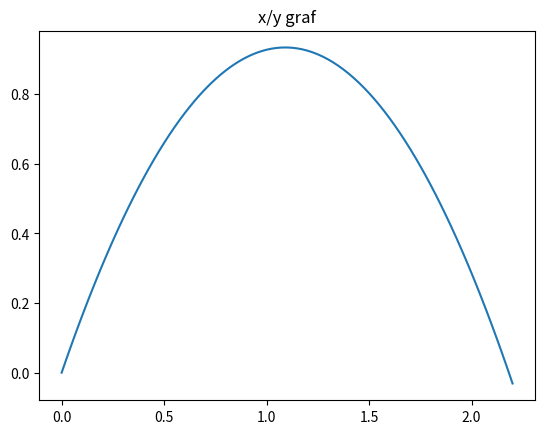

This chart was generated by the following Python code:
import numpy as np
import matplotlib.pyplot as plt
import math


def kosi(theta,v0):

    dt = 0.01
    g = 9.81

    v0x = v0*math.cos((theta/360)*2*np.pi)
    v0y = v0*math.sin((theta/360)*2*np.pi)

    y0 = 0
    x0 = 0
    t0 = 0

    X = [0]
    Y = [0]
    T = [0]
    V = [0]

    for i in range(100):
        t0 = t0 + dt   #na staro vrijeme dodajem novo vrijeme

        v0y = v0y-g*dt   #na brzinu na y-osi oduziman joj g i promjenu vremena i to apendam u praznu listu kako bi mi se mjenjalo za svaki mali dio
        V.append(v0y)

        x0 = x0+v0x*dt   #pomicanje po x-osi
        X.append(x0)

        y0 = y0 + v0y*dt  #pomicanje po y-osi
        Y.append(y0)
        T.append(t0)


        if y0 < 0:    #ako visina padne ispod 0 prekida se i crta samo do tu
            break

    plt.title("x/y graf")
    plt.plot(X,Y)
    plt.show()

    def hmax(Y):         #max visina koju tijelo postigne
        Y.sort()         
        print("maksimalna visina:",Y[-1])
    hmax(Y)

    def dom(X):
        print("domet:",X[-1])  #domet tijela(tocka na koju je palo tijelo)
    dom(X)

    def vmax(V):
        V.sort()
        print("maksimalna brzina:",V[-1])    #maksimalna brzina koju tijelo postigne
    vmax(V)

kosi(60,5)





